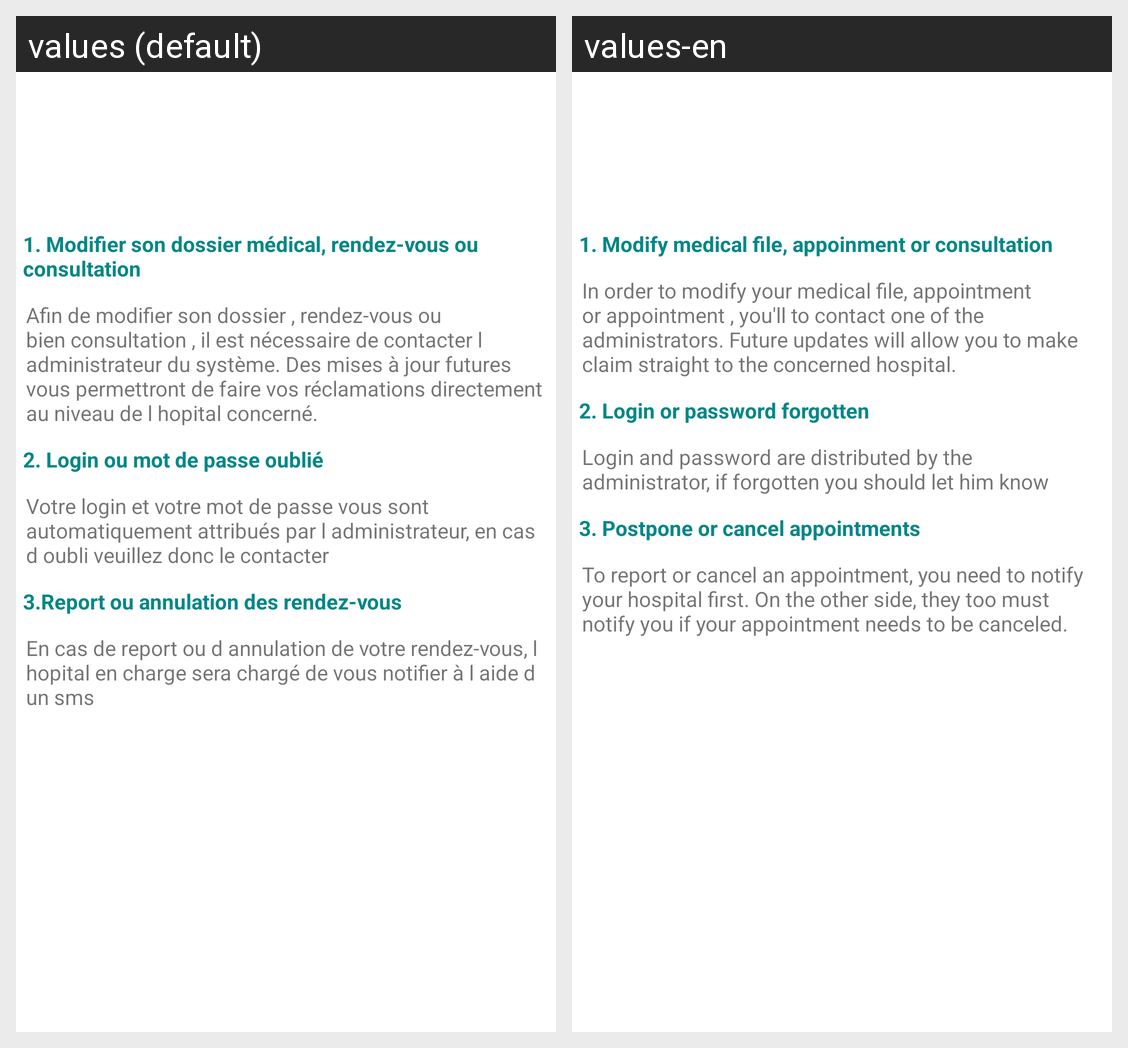

For this localized Android screen grid, give each drawn string resource with its value in every locale shown.
Android screen res/layout/fragment_help.xml rendered under 2 locales, left to right: values (default), values-en. Device: Nexus 5 (rendered at 1080×1920; each locale shown at half size, 540×960, under a caption strip naming it); theme Theme.Medicheck.
Strings drawn on this screen, with the default value and each locale's value (text and hints the layout hard-codes, and strings that could not be matched under every locale, appear in the picture but are not listed):

help_header_1
  values: 1. Modifier son dossier médical, rendez-vous ou consultation
  values-en: 1. Modify medical file, appoinment or consultation

help_body_1
  values: Afin de modifier son dossier , rendez-vous ou bien consultation , il est nécessaire de contacter l administrateur du système. Des mises à jour futures vous permettront de faire vos réclamations directement au niveau de l hopital concerné.
  values-en: In order to modify your medical file, appointment or appointment , you'll to contact one of the administrators. Future updates will allow you to make claim straight to the concerned hospital.

help_header_2
  values: 2. Login ou mot de passe oublié
  values-en: 2. Login or password forgotten

help_body_2
  values: Votre login et votre mot de passe vous sont automatiquement attribués par l administrateur, en cas d oubli veuillez donc le contacter
  values-en: Login and password are distributed by the administrator, if forgotten you should let him know

help_header_3
  values: 3.Report ou annulation des rendez-vous
  values-en: 3. Postpone or cancel appointments

help_body_3
  values: En cas de report ou d annulation de votre rendez-vous, l hopital en charge sera chargé de vous notifier à l aide d un sms
  values-en: To report or cancel an appointment, you need to notify your hospital first. On the other side, they too must notify you if your appointment needs to be canceled.
